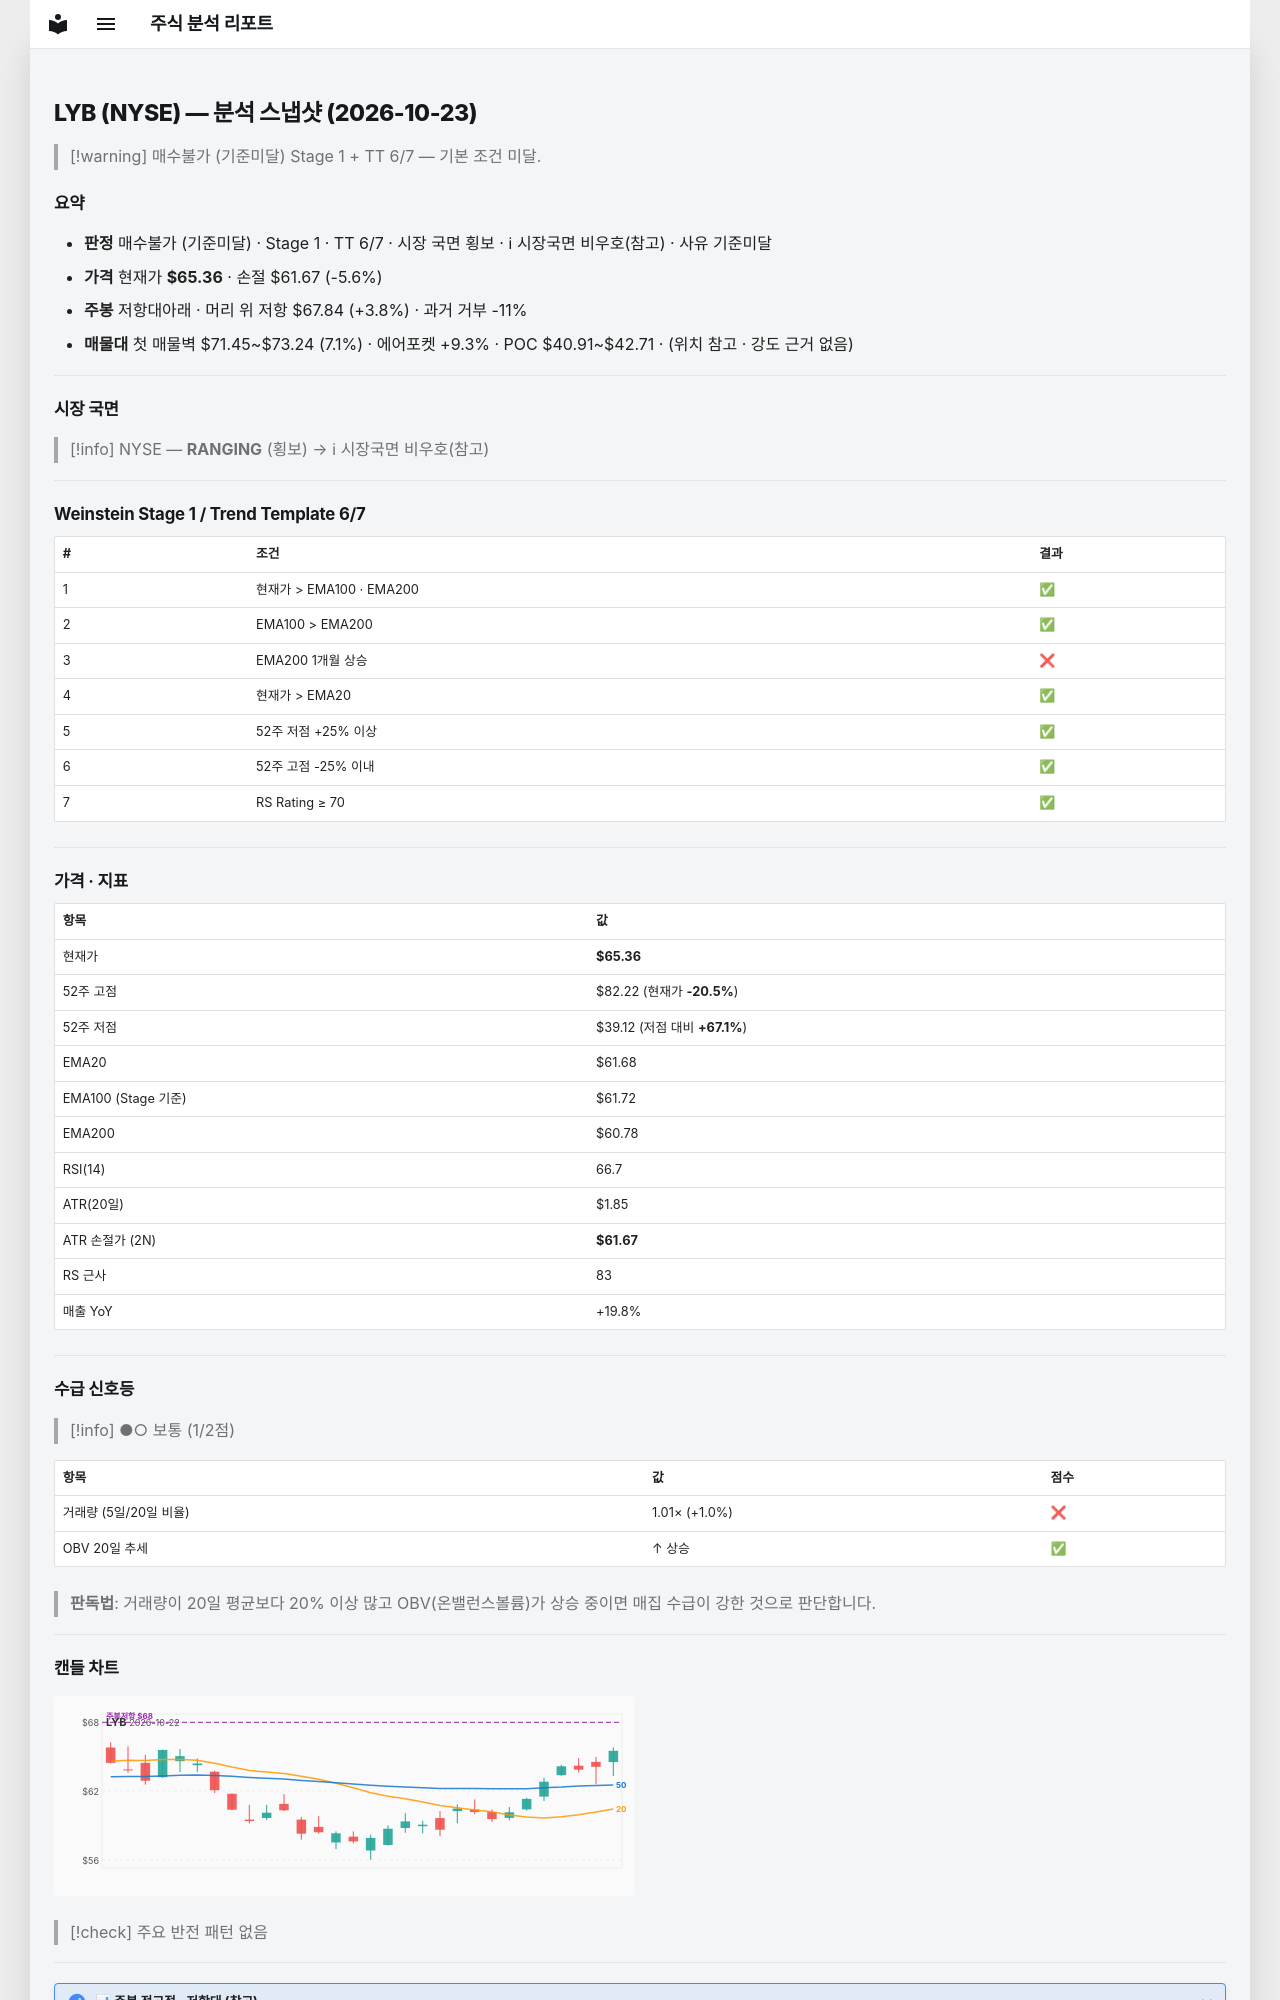

repository: soloandco/stock-reports · page: snapshots/LYB-2026-10-23/index.html · generator: mkdocs

---
type: analysis-snapshot
title: LYB 분석 스냅샷
ticker: LYB
market: NYSE
created: 2026-10-23
updated: 2026-10-23
bar-date: 2026-10-22
verdict: 매수불가
verdict-reason: 기준미달
real-rr: 0.67
sma50-gap-pct: 6.0
weekly-position: 저항대아래
weekly-overhead-price: 67.84
weekly-overhead-pct: 3.8
stage: 1
trend-template-score: 6
tt-max: 7
ma-set: ema-20-100-200
price: 65.36000061035156
stop-price: 61.66990675595333
market-regime: RANGING
supply-demand-score: 1/2
supply-demand-label: 보통
status: tracking
tags:
  - stock-agent
  - watchlist
  - LYB
  - analysis
related:
  - "[[analysis-template]]"
---

# LYB (NYSE) — 분석 스냅샷 (2026-10-23)

> [!warning] 매수불가 (기준미달)
> Stage 1 + TT 6/7 — 기본 조건 미달.

## 요약

- **판정** 매수불가 (기준미달) · Stage 1 · TT 6/7 · 시장 국면 횡보 · ℹ 시장국면 비우호(참고) · 사유 기준미달
- **가격** 현재가 **$65.36** · 손절 $61.67 (-5.6%)
- **주봉** 저항대아래 · 머리 위 저항 $67.84 (+3.8%) · 과거 거부 -11%
- **매물대** 첫 매물벽 $71.45~$73.24 (7.1%) · 에어포켓 +9.3% · POC $40.91~$42.71 · (위치 참고 · 강도 근거 없음)

---

## 시장 국면

> [!info] NYSE — **RANGING** (횡보) → ℹ 시장국면 비우호(참고)

---

## Weinstein Stage 1 / Trend Template 6/7

| # | 조건 | 결과 |
|---|------|------|
| 1 | 현재가 > EMA100 · EMA200 | ✅ |
| 2 | EMA100 > EMA200 | ✅ |
| 3 | EMA200 1개월 상승 | ❌ |
| 4 | 현재가 > EMA20 | ✅ |
| 5 | 52주 저점 +25% 이상 | ✅ |
| 6 | 52주 고점 -25% 이내 | ✅ |
| 7 | RS Rating ≥ 70 | ✅ |

---

## 가격 · 지표

| 항목 | 값 |
|------|---|
| 현재가 | **$65.36** |
| 52주 고점 | $82.22 (현재가 **-20.5%**) |
| 52주 저점 | $39.12 (저점 대비 **+67.1%**) |
| EMA20 | $61.68 |
| EMA100 (Stage 기준) | $61.72 |
| EMA200 | $60.78 |
| RSI(14) | 66.7 |
| ATR(20일) | $1.85 |
| ATR 손절가 (2N) | **$61.67** |
| RS 근사 | 83 |
| 매출 YoY | +19.8% |

---
## 수급 신호등

> [!info] ●○ 보통 (1/2점)

| 항목 | 값 | 점수 |
|------|------|------|
| 거래량 (5일/20일 비율) | 1.01× (+1.0%) | ❌ |
| OBV 20일 추세 | ↑ 상승 | ✅ |

> **판독법**: 거래량이 20일 평균보다 20% 이상 많고 OBV(온밸런스볼륨)가 상승 중이면 매집 수급이 강한 것으로 판단합니다.

---
